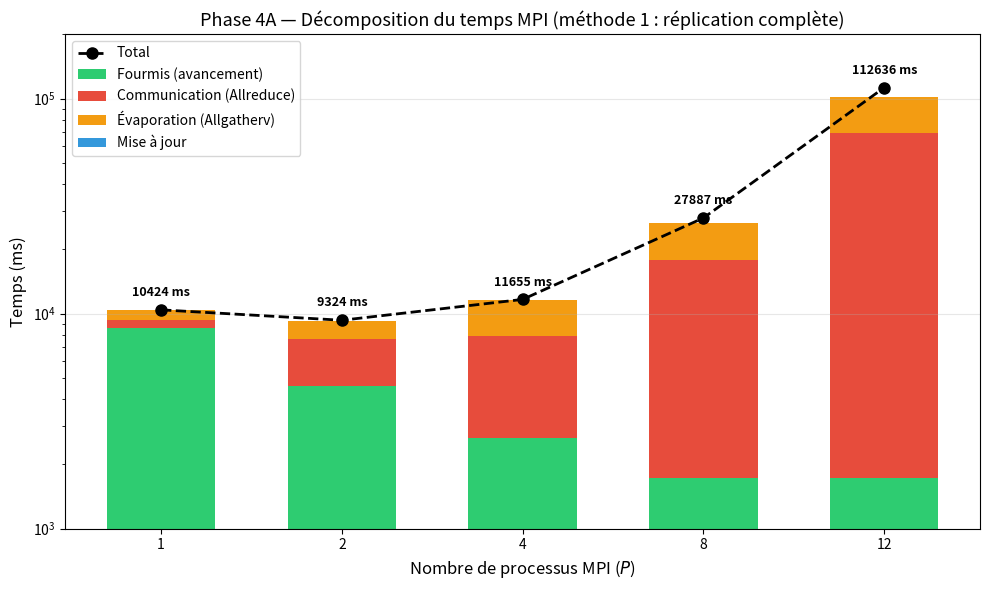
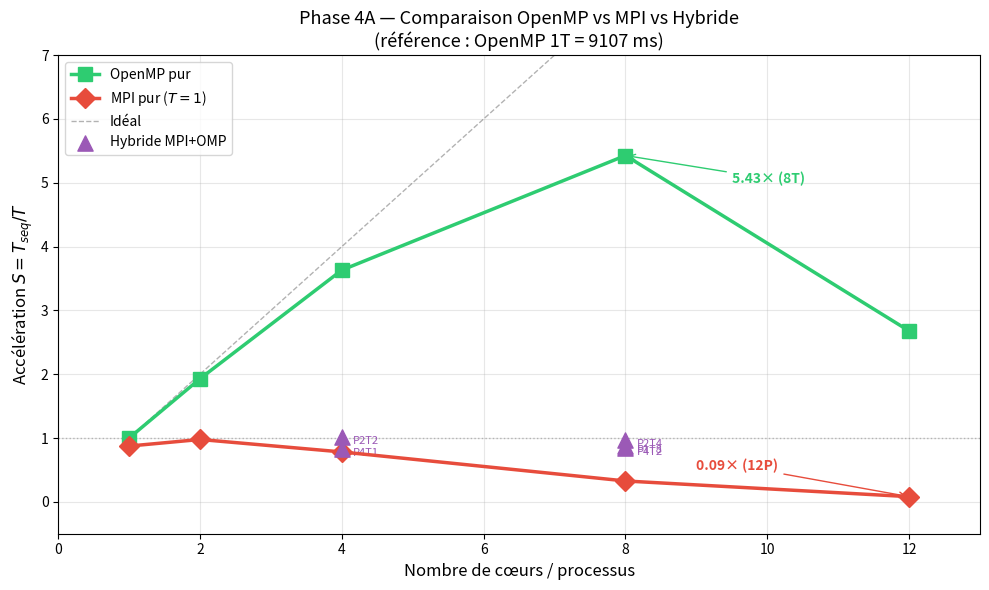
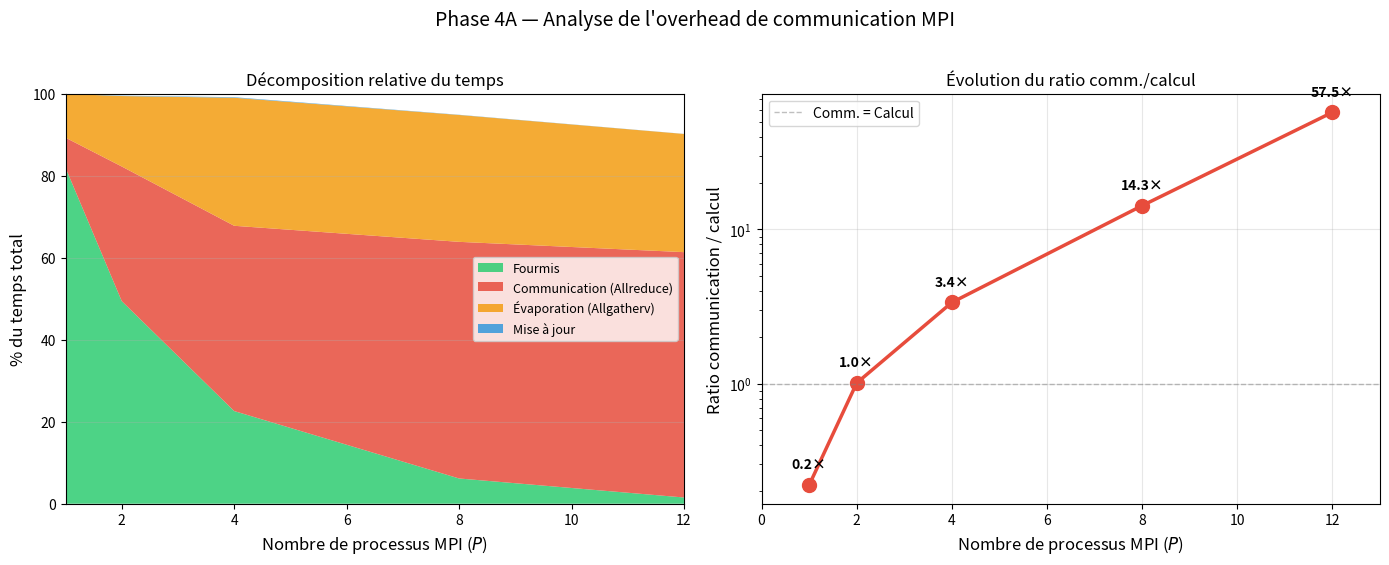

These figures' Python source, in order:
#!/usr/bin/env python3
"""
Phase 4A — MPI Scaling Visualization
=====================================
Generates 3 charts for the MPI performance analysis:
  1. mpi_scaling_chart.png  — Component breakdown vs. number of MPI processes
  2. mpi_vs_omp.png         — Speedup comparison: OpenMP / MPI / Hybrid
  3. mpi_comm_ratio.png     — Communication ratio vs. number of processes

Usage:
  cd /mnt/mac/Users/timmy/OS02/Cours_Ensta_2026/projet/results
  python3 plot_mpi_scaling.py
"""

import matplotlib
matplotlib.use("Agg")
import matplotlib.pyplot as plt
import numpy as np

# ============================================================
# Data: MPI pure scaling (median of 3 runs, -t 1)
# ============================================================
mpi_procs   = np.array([1,      2,      4,       8,       12])
mpi_ants    = np.array([8540.1, 4607.4, 2634.0,  1717.8,  1713.6])
mpi_comm    = np.array([764.7,  3060.9, 5266.1,  16093.0, 67392.7])
mpi_evap    = np.array([1114.0, 1602.1, 3639.8,  8628.6,  32466.8])
mpi_update  = np.array([6.2,    8.7,    15.3,    14.1,    22.1])
mpi_total   = np.array([10423.5,9323.8, 11655.3, 27887.4, 112636.5])

# ============================================================
# Data: OpenMP scaling (median of 3 runs, from Phase 3)
# ============================================================
omp_threads = np.array([1,      2,      4,      8,      12])
omp_total   = np.array([9107.1, 4720.5, 2508.0, 1678.2, 3400.8])

# ============================================================
# Data: Hybrid MPI+OpenMP (median of 3 runs)
# ============================================================
hybrid_labels = ["P1T8", "P2T4", "P4T2", "P2T2", "P4T1"]
hybrid_cores  = np.array([8,      8,      8,      4,      4])
hybrid_total  = np.array([10434.5,9339.7, 10884.6,8964.5, 11090.4])

# Reference: sequential = OpenMP 1 thread
T_seq = 9107.1

# ============================================================
# Figure 1: MPI Component Breakdown (stacked bar + total line)
# ============================================================
fig1, ax1 = plt.subplots(figsize=(10, 6))

x = np.arange(len(mpi_procs))
width = 0.6

# Other time (total - ants - comm - evap - update)
mpi_other = mpi_total - mpi_ants - mpi_comm - mpi_evap - mpi_update
mpi_other = np.maximum(mpi_other, 0)  # safety

bars_ants   = ax1.bar(x, mpi_ants,   width, label="Fourmis (avancement)", color="#2ecc71")
bars_comm   = ax1.bar(x, mpi_comm,   width, bottom=mpi_ants, label="Communication (Allreduce)", color="#e74c3c")
bars_evap   = ax1.bar(x, mpi_evap,   width, bottom=mpi_ants+mpi_comm, label="Évaporation (Allgatherv)", color="#f39c12")
bars_update = ax1.bar(x, mpi_update, width, bottom=mpi_ants+mpi_comm+mpi_evap, label="Mise à jour", color="#3498db")

# Total line
ax1.plot(x, mpi_total, "ko--", linewidth=2, markersize=8, label="Total", zorder=5)

# Add total value labels above each bar
for i, total in enumerate(mpi_total):
    ax1.annotate(f"{total:.0f} ms",
                 xy=(x[i], total), xytext=(0, 10),
                 textcoords="offset points", ha="center", fontsize=9, fontweight="bold")

ax1.set_xlabel("Nombre de processus MPI ($P$)", fontsize=12)
ax1.set_ylabel("Temps (ms)", fontsize=12)
ax1.set_title("Phase 4A — Décomposition du temps MPI (méthode 1 : réplication complète)", fontsize=13)
ax1.set_xticks(x)
ax1.set_xticklabels([str(p) for p in mpi_procs])
ax1.legend(loc="upper left", fontsize=10)
ax1.set_yscale("log")
ax1.set_ylim(bottom=1000, top=200000)
ax1.grid(axis="y", alpha=0.3)

fig1.tight_layout()
fig1.savefig("mpi_scaling_chart.png", dpi=150, bbox_inches="tight")
print("✅ mpi_scaling_chart.png saved")

# ============================================================
# Figure 2: Speedup Comparison — OpenMP vs MPI vs Hybrid
# ============================================================
fig2, ax2 = plt.subplots(figsize=(10, 6))

# Speedup = T_seq / T_config
omp_speedup = T_seq / omp_total
mpi_speedup = T_seq / mpi_total

# Hybrid: group by 8-core configs for fair comparison
# Only plot the 8-core hybrid configs alongside 8-core OpenMP and MPI
hybrid_8core_labels = ["P1T8", "P2T4", "P4T2"]
hybrid_8core_total  = np.array([10434.5, 9339.7, 10884.6])
hybrid_8core_speedup = T_seq / hybrid_8core_total

# OpenMP line
ax2.plot(omp_threads, omp_speedup, "s-", color="#2ecc71", linewidth=2.5,
         markersize=10, label="OpenMP pur", zorder=5)

# MPI line
ax2.plot(mpi_procs, mpi_speedup, "D-", color="#e74c3c", linewidth=2.5,
         markersize=10, label="MPI pur ($T=1$)", zorder=5)

# Ideal line
ideal = np.arange(1, 13)
ax2.plot(ideal, ideal, "k--", alpha=0.3, linewidth=1, label="Idéal")

# 1.0 reference line
ax2.axhline(y=1.0, color="gray", linestyle=":", alpha=0.5, linewidth=1)

# Hybrid markers
hybrid_all_procs = [1, 2, 4, 2, 4]
hybrid_all_speedup = T_seq / hybrid_total
ax2.scatter(hybrid_cores, T_seq / hybrid_total, marker="^", s=120,
            color="#9b59b6", zorder=6, label="Hybride MPI+OMP")
for i, lbl in enumerate(hybrid_labels):
    ax2.annotate(lbl, xy=(hybrid_cores[i], (T_seq/hybrid_total)[i]),
                 xytext=(8, -5), textcoords="offset points", fontsize=8, color="#9b59b6")

# Annotations
ax2.annotate("5.43× (8T)", xy=(8, omp_speedup[3]), xytext=(9.5, 5.0),
             arrowprops=dict(arrowstyle="->", color="#2ecc71"),
             fontsize=10, fontweight="bold", color="#2ecc71")
ax2.annotate("0.09× (12P)", xy=(12, mpi_speedup[4]), xytext=(9, 0.5),
             arrowprops=dict(arrowstyle="->", color="#e74c3c"),
             fontsize=10, fontweight="bold", color="#e74c3c")

ax2.set_xlabel("Nombre de cœurs / processus", fontsize=12)
ax2.set_ylabel("Accélération $S = T_{seq} / T$", fontsize=12)
ax2.set_title("Phase 4A — Comparaison OpenMP vs MPI vs Hybride\n(référence : OpenMP 1T = 9107 ms)", fontsize=13)
ax2.set_xlim(0, 13)
ax2.set_ylim(-0.5, 7)
ax2.legend(loc="upper left", fontsize=10)
ax2.grid(alpha=0.3)

fig2.tight_layout()
fig2.savefig("mpi_vs_omp.png", dpi=150, bbox_inches="tight")
print("✅ mpi_vs_omp.png saved")

# ============================================================
# Figure 3: Communication Ratio
# ============================================================
fig3, (ax3a, ax3b) = plt.subplots(1, 2, figsize=(14, 5.5))

# Left: stacked area of time components (% of total)
pct_ants   = mpi_ants / mpi_total * 100
pct_comm   = mpi_comm / mpi_total * 100
pct_evap   = mpi_evap / mpi_total * 100
pct_update = mpi_update / mpi_total * 100

ax3a.stackplot(mpi_procs, pct_ants, pct_comm, pct_evap, pct_update,
               labels=["Fourmis", "Communication (Allreduce)", "Évaporation (Allgatherv)", "Mise à jour"],
               colors=["#2ecc71", "#e74c3c", "#f39c12", "#3498db"],
               alpha=0.85)
ax3a.set_xlabel("Nombre de processus MPI ($P$)", fontsize=12)
ax3a.set_ylabel("% du temps total", fontsize=12)
ax3a.set_title("Décomposition relative du temps", fontsize=12)
ax3a.set_xlim(1, 12)
ax3a.set_ylim(0, 100)
ax3a.legend(loc="center right", fontsize=9)
ax3a.grid(axis="y", alpha=0.3)

# Right: communication-to-computation ratio
# Communication = comm + evap (both involve MPI collectives)
comm_total = mpi_comm + mpi_evap
calc_total = mpi_ants + mpi_update
ratio = comm_total / calc_total

ax3b.plot(mpi_procs, ratio, "o-", color="#e74c3c", linewidth=2.5, markersize=10)
for i, r in enumerate(ratio):
    ax3b.annotate(f"{r:.1f}×", xy=(mpi_procs[i], r), xytext=(0, 12),
                  textcoords="offset points", ha="center", fontsize=10, fontweight="bold")

ax3b.axhline(y=1.0, color="gray", linestyle="--", alpha=0.5, linewidth=1, label="Comm. = Calcul")
ax3b.set_xlabel("Nombre de processus MPI ($P$)", fontsize=12)
ax3b.set_ylabel("Ratio communication / calcul", fontsize=12)
ax3b.set_title("Évolution du ratio comm./calcul", fontsize=12)
ax3b.set_yscale("log")
ax3b.set_xlim(0, 13)
ax3b.legend(fontsize=10)
ax3b.grid(alpha=0.3)

fig3.suptitle("Phase 4A — Analyse de l'overhead de communication MPI", fontsize=14, y=1.02)
fig3.tight_layout()
fig3.savefig("mpi_comm_ratio.png", dpi=150, bbox_inches="tight")
print("✅ mpi_comm_ratio.png saved")

print("\n📊 All 3 charts generated successfully!")
print("   → mpi_scaling_chart.png")
print("   → mpi_vs_omp.png")
print("   → mpi_comm_ratio.png")
